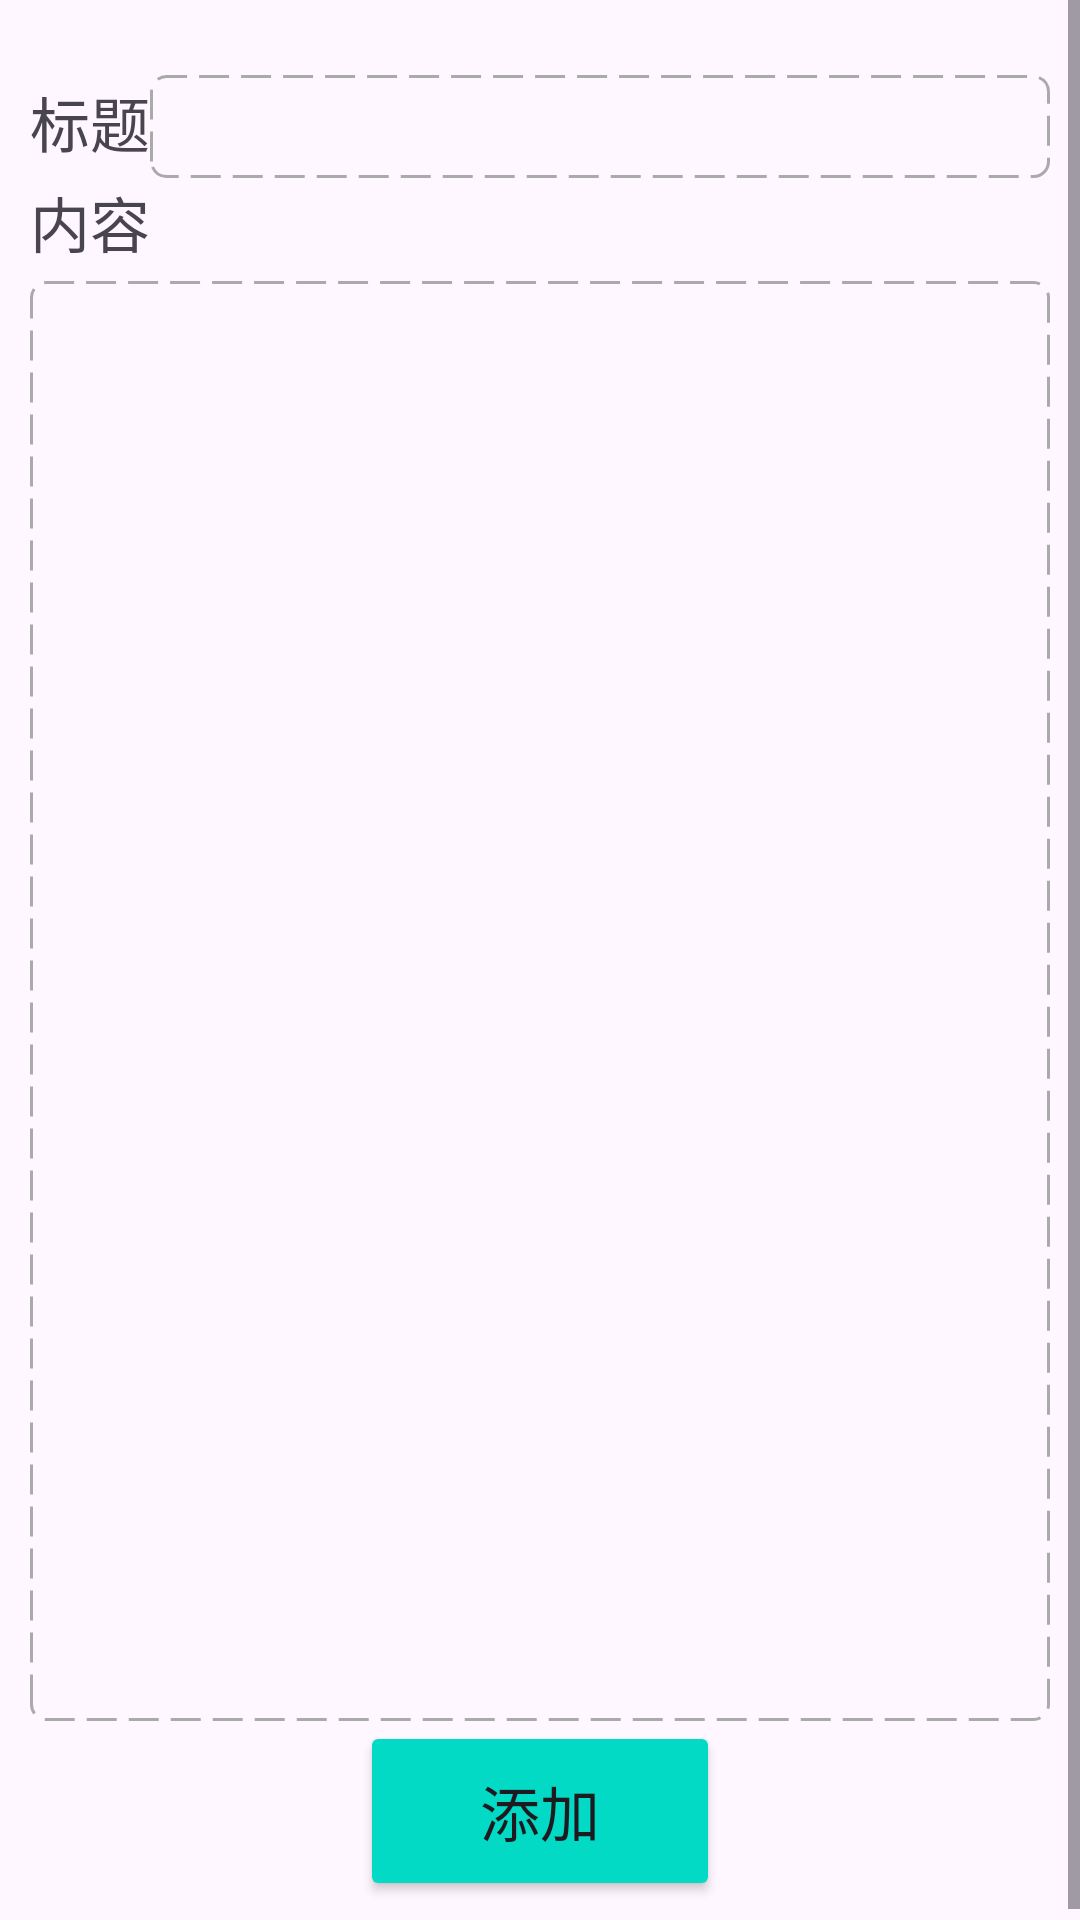

This screen was rendered from an Android layout file. Write that file and the resources it references.
<!-- AndroidManifest.xml: application theme Theme.MyApplication -->
<!-- res/layout/activity_note_add.xml -->
<?xml version="1.0" encoding="utf-8"?>
<ScrollView xmlns:android="http://schemas.android.com/apk/res/android"
    xmlns:app="http://schemas.android.com/apk/res-auto"
    xmlns:tools="http://schemas.android.com/tools"
    android:layout_width="match_parent"
    android:layout_height="match_parent"
    android:orientation="vertical"
    app:backgroundTint="@null"

    tools:context=".activity.Note_Add">

    <LinearLayout
        android:layout_width="match_parent"
        android:layout_height="wrap_content"
        android:orientation="vertical"
        android:padding="10dp">

        <LinearLayout
            android:layout_marginTop="15dp"
            android:layout_width="match_parent"
            android:layout_height="wrap_content"
            android:orientation="horizontal">
            <TextView
                android:layout_width="wrap_content"
                android:layout_height="wrap_content"
                android:textSize="20dp"
                android:text="标题" />
            <EditText
                android:id="@+id/et_note_addtitle"
                android:layout_width="match_parent"
                android:background="@drawable/edit_background"
                android:layout_height="wrap_content"
                android:maxLines="1" />


        </LinearLayout>

        <TextView
            android:layout_width="wrap_content"
            android:layout_height="wrap_content"
            android:textSize="20dp"
            android:text="内容" />

        <EditText
            android:id="@+id/et_note_addinfo"
            android:layout_width="match_parent"
            android:layout_height="480dp"
            android:layout_marginTop="5dp"
            android:background="@drawable/edit_background"
            android:gravity="left" />


        <Button
            android:id="@+id/bt_noteadd_save"
            android:layout_width="120dp"
            android:layout_height="60dp"
            android:text="添加"
            android:textSize="20dp"
            app:backgroundTint="@color/teal_200"
            android:layout_gravity="center"
            android:onClick="add" />



    </LinearLayout>
</ScrollView>
<!-- resources referenced by this layout -->
<resources>
  <color name="teal_200">#FF03DAC5</color>
  <!-- drawable edit_background (drawable) -->
  <?xml version="1.0" encoding="utf-8"?>
  <shape xmlns:android="http://schemas.android.com/apk/res/android">
      <stroke android:color="#aaaaaa" android:width="1dp" android:dashGap="4dp"  android:dashWidth="10dp" />
      <corners android:radius="5dp" />
      <padding android:bottom="5dp"
      android:left="5dp"
      android:right="5dp"
      android:top="5dp"/>
  </shape>
  <style name="Theme.MyApplication" parent="Theme.Material3.DayNight.NoActionBar">
          
          <item name="colorPrimary">@color/purple_500</item>
          <item name="colorPrimaryVariant">@color/purple_700</item>
          <item name="colorOnPrimary">@color/white</item>
          
          <item name="colorSecondary">@color/teal_200</item>
          <item name="colorSecondaryVariant">@color/teal_700</item>
          <item name="colorOnSecondary">@color/black</item>
          
          <item name="android:statusBarColor" tools:targetApi="l">?attr/colorPrimaryVariant</item>
          
      </style>
  <color name="purple_500">#FF6200EE</color>
  <color name="purple_700">#FF3700B3</color>
  <color name="white">#FFFFFFFF</color>
  <color name="teal_700">#FF018786</color>
  <color name="black">#FF000000</color>
</resources>
